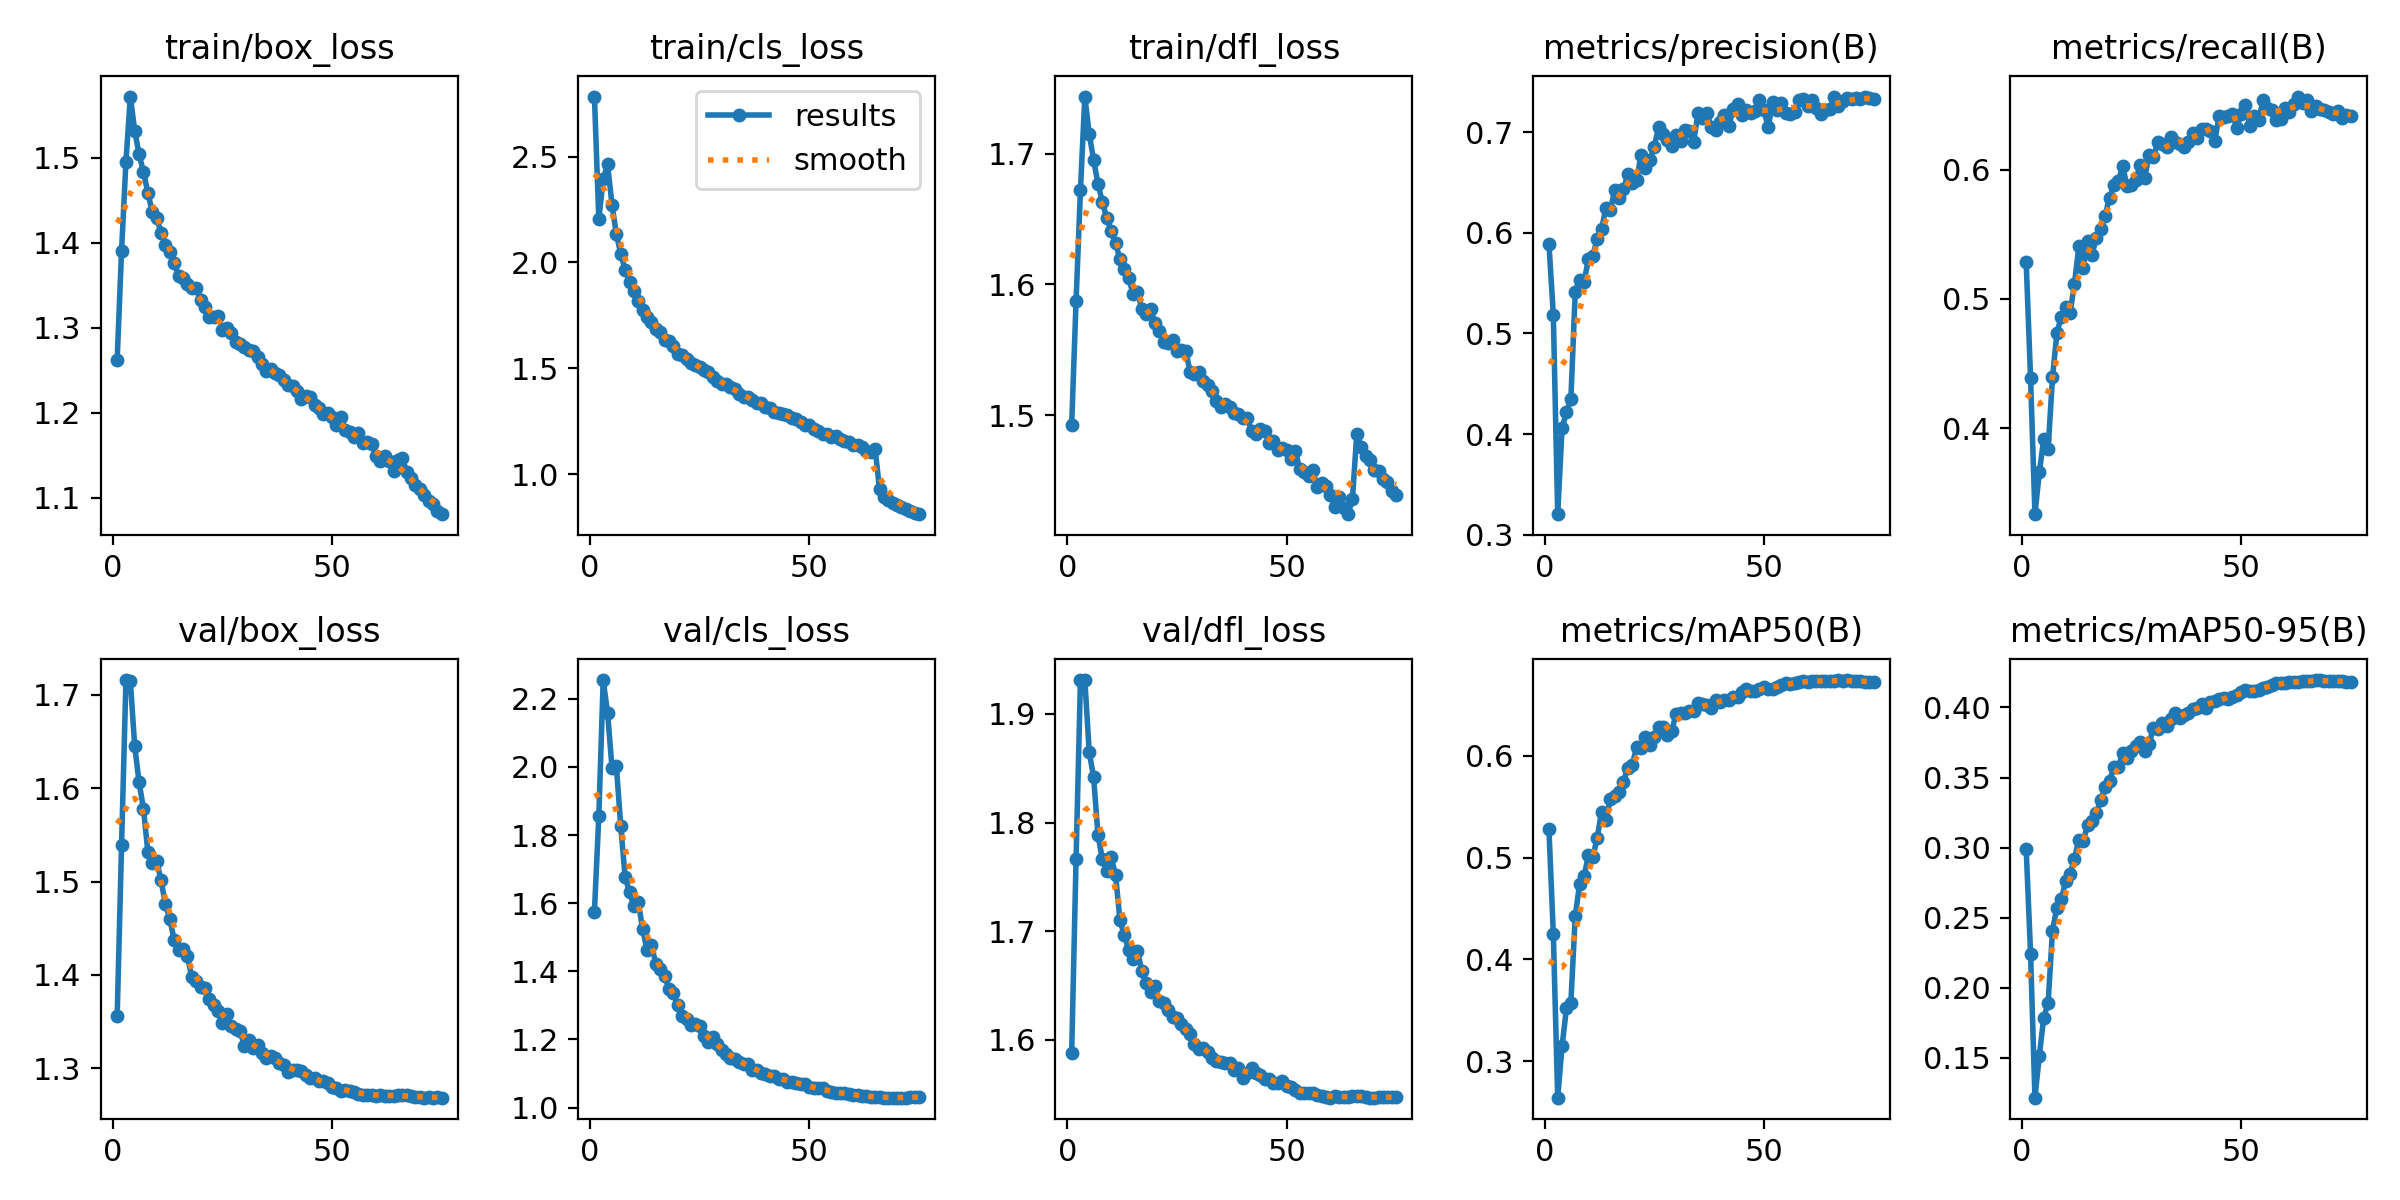

Data behind this chart, as committed beside it:
epoch, train/box_loss, train/cls_loss, train/dfl_loss, metrics/precision(B), metrics/recall(B), metrics/mAP50(B), metrics/mAP50-95(B), val/box_loss, val/cls_loss, val/dfl_loss, lr/pg0, lr/pg1, lr/pg2
1, 1.262, 2.784, 1.493, 0.5893, 0.5284, 0.5282, 0.2991, 1.356, 1.575, 1.588, 0.003329, 0.003329, 0.003329
2, 1.39, 2.205, 1.587, 0.5188, 0.4387, 0.4253, 0.2244, 1.539, 1.856, 1.766, 0.006575, 0.006575, 0.006575
3, 1.495, 2.394, 1.672, 0.3203, 0.3334, 0.264, 0.1216, 1.716, 2.255, 1.931, 0.009732, 0.009732, 0.009732
4, 1.572, 2.463, 1.744, 0.4062, 0.3657, 0.315, 0.1516, 1.715, 2.159, 1.931, 0.009604, 0.009604, 0.009604
5, 1.531, 2.274, 1.715, 0.4215, 0.3915, 0.352, 0.1786, 1.645, 1.998, 1.865, 0.009472, 0.009472, 0.009472
6, 1.504, 2.133, 1.695, 0.4344, 0.3838, 0.3572, 0.189, 1.606, 2.003, 1.842, 0.00934, 0.00934, 0.00934
7, 1.483, 2.042, 1.677, 0.5413, 0.4392, 0.4427, 0.2408, 1.578, 1.827, 1.788, 0.009208, 0.009208, 0.009208
8, 1.458, 1.966, 1.663, 0.5536, 0.4735, 0.474, 0.2572, 1.531, 1.676, 1.767, 0.009076, 0.009076, 0.009076
9, 1.436, 1.909, 1.651, 0.5512, 0.4864, 0.4815, 0.263, 1.52, 1.633, 1.756, 0.008944, 0.008944, 0.008944
10, 1.429, 1.863, 1.641, 0.5736, 0.4938, 0.5021, 0.276, 1.522, 1.591, 1.768, 0.008812, 0.008812, 0.008812
11, 1.412, 1.819, 1.631, 0.5772, 0.4892, 0.5005, 0.2813, 1.501, 1.603, 1.752, 0.00868, 0.00868, 0.00868
12, 1.397, 1.777, 1.619, 0.5939, 0.5116, 0.5192, 0.2921, 1.476, 1.524, 1.71, 0.008548, 0.008548, 0.008548
13, 1.389, 1.744, 1.611, 0.604, 0.5407, 0.5452, 0.3055, 1.46, 1.462, 1.696, 0.008416, 0.008416, 0.008416
14, 1.376, 1.718, 1.605, 0.6246, 0.5237, 0.5368, 0.3045, 1.437, 1.476, 1.683, 0.008284, 0.008284, 0.008284
15, 1.361, 1.687, 1.593, 0.6227, 0.5445, 0.5577, 0.316, 1.427, 1.423, 1.675, 0.008152, 0.008152, 0.008152
16, 1.358, 1.67, 1.594, 0.6426, 0.5344, 0.5603, 0.3191, 1.428, 1.406, 1.682, 0.00802, 0.00802, 0.00802
17, 1.351, 1.634, 1.581, 0.6344, 0.547, 0.5642, 0.3246, 1.42, 1.387, 1.663, 0.007888, 0.007888, 0.007888
18, 1.346, 1.628, 1.577, 0.6435, 0.5539, 0.5744, 0.3341, 1.398, 1.348, 1.652, 0.007756, 0.007756, 0.007756
19, 1.347, 1.607, 1.581, 0.6581, 0.5645, 0.5885, 0.3434, 1.394, 1.336, 1.644, 0.007624, 0.007624, 0.007624
20, 1.333, 1.569, 1.57, 0.6501, 0.5785, 0.5909, 0.3476, 1.387, 1.301, 1.649, 0.007492, 0.007492, 0.007492
21, 1.324, 1.563, 1.565, 0.6527, 0.5879, 0.6089, 0.3575, 1.386, 1.268, 1.636, 0.00736, 0.00736, 0.00736
22, 1.312, 1.544, 1.556, 0.6772, 0.5913, 0.6073, 0.3574, 1.374, 1.259, 1.634, 0.007228, 0.007228, 0.007228
23, 1.312, 1.527, 1.555, 0.6647, 0.6026, 0.6182, 0.3678, 1.368, 1.244, 1.628, 0.007096, 0.007096, 0.007096
24, 1.314, 1.516, 1.557, 0.6728, 0.5874, 0.611, 0.3642, 1.361, 1.247, 1.621, 0.006964, 0.006964, 0.006964
25, 1.298, 1.506, 1.549, 0.6857, 0.5885, 0.6185, 0.3686, 1.348, 1.239, 1.62, 0.006832, 0.006832, 0.006832
26, 1.299, 1.493, 1.55, 0.705, 0.5925, 0.6285, 0.3728, 1.358, 1.209, 1.614, 0.0067, 0.0067, 0.0067
27, 1.294, 1.481, 1.549, 0.6983, 0.6039, 0.6279, 0.3755, 1.345, 1.193, 1.61, 0.006568, 0.006568, 0.006568
28, 1.283, 1.458, 1.533, 0.6927, 0.5934, 0.6202, 0.369, 1.342, 1.208, 1.605, 0.006436, 0.006436, 0.006436
29, 1.281, 1.441, 1.531, 0.6859, 0.6112, 0.6246, 0.374, 1.34, 1.187, 1.596, 0.006304, 0.006304, 0.006304
30, 1.278, 1.426, 1.533, 0.6973, 0.6101, 0.6412, 0.3852, 1.324, 1.168, 1.592, 0.006172, 0.006172, 0.006172
31, 1.273, 1.428, 1.526, 0.6917, 0.6214, 0.6416, 0.3847, 1.33, 1.159, 1.593, 0.00604, 0.00604, 0.00604
32, 1.273, 1.412, 1.523, 0.7022, 0.62, 0.6418, 0.3888, 1.321, 1.146, 1.589, 0.005908, 0.005908, 0.005908
33, 1.265, 1.403, 1.518, 0.7014, 0.6174, 0.6437, 0.3867, 1.325, 1.144, 1.583, 0.005776, 0.005776, 0.005776
34, 1.258, 1.378, 1.511, 0.6905, 0.6258, 0.6439, 0.3921, 1.317, 1.133, 1.581, 0.005644, 0.005644, 0.005644
35, 1.249, 1.362, 1.506, 0.7195, 0.6214, 0.6522, 0.3959, 1.311, 1.127, 1.579, 0.005512, 0.005512, 0.005512
36, 1.251, 1.363, 1.508, 0.7138, 0.6197, 0.6504, 0.3923, 1.313, 1.128, 1.579, 0.00538, 0.00538, 0.00538
37, 1.246, 1.351, 1.506, 0.7197, 0.6173, 0.6495, 0.3943, 1.311, 1.111, 1.579, 0.005248, 0.005248, 0.005248
38, 1.244, 1.337, 1.502, 0.705, 0.6217, 0.6472, 0.3957, 1.305, 1.111, 1.573, 0.005116, 0.005116, 0.005116
39, 1.238, 1.337, 1.501, 0.7023, 0.6287, 0.6545, 0.3991, 1.303, 1.101, 1.574, 0.004984, 0.004984, 0.004984
40, 1.232, 1.318, 1.497, 0.7105, 0.6247, 0.6534, 0.3996, 1.296, 1.097, 1.565, 0.004852, 0.004852, 0.004852
41, 1.232, 1.313, 1.498, 0.7177, 0.6313, 0.6546, 0.4026, 1.298, 1.094, 1.569, 0.00472, 0.00472, 0.00472
42, 1.225, 1.294, 1.488, 0.7063, 0.6315, 0.6549, 0.3999, 1.298, 1.093, 1.574, 0.004588, 0.004588, 0.004588
43, 1.216, 1.291, 1.485, 0.7227, 0.63, 0.6574, 0.4037, 1.297, 1.085, 1.57, 0.004456, 0.004456, 0.004456
44, 1.22, 1.285, 1.489, 0.7282, 0.6225, 0.6575, 0.4047, 1.293, 1.085, 1.568, 0.004324, 0.004324, 0.004324
45, 1.218, 1.281, 1.488, 0.7169, 0.6419, 0.6623, 0.4058, 1.289, 1.076, 1.565, 0.004192, 0.004192, 0.004192
46, 1.209, 1.267, 1.479, 0.722, 0.6405, 0.6653, 0.407, 1.29, 1.075, 1.564, 0.00406, 0.00406, 0.00406
47, 1.205, 1.258, 1.48, 0.7194, 0.6414, 0.6636, 0.4062, 1.286, 1.073, 1.56, 0.003928, 0.003928, 0.003928
48, 1.198, 1.246, 1.473, 0.7216, 0.6431, 0.6636, 0.4074, 1.286, 1.071, 1.561, 0.003796, 0.003796, 0.003796
49, 1.2, 1.234, 1.475, 0.7317, 0.6327, 0.6657, 0.4086, 1.284, 1.068, 1.562, 0.003664, 0.003664, 0.003664
50, 1.194, 1.233, 1.474, 0.7218, 0.6431, 0.6673, 0.4107, 1.28, 1.061, 1.558, 0.003532, 0.003532, 0.003532
51, 1.185, 1.215, 1.467, 0.7052, 0.6505, 0.6652, 0.4125, 1.279, 1.057, 1.557, 0.0034, 0.0034, 0.0034
52, 1.195, 1.206, 1.472, 0.7299, 0.634, 0.6658, 0.4121, 1.276, 1.056, 1.554, 0.003268, 0.003268, 0.003268
53, 1.18, 1.19, 1.458, 0.7222, 0.6417, 0.6676, 0.4118, 1.277, 1.057, 1.552, 0.003136, 0.003136, 0.003136
54, 1.177, 1.191, 1.456, 0.7288, 0.6386, 0.6692, 0.4125, 1.275, 1.049, 1.551, 0.003004, 0.003004, 0.003004
55, 1.171, 1.177, 1.453, 0.7188, 0.6537, 0.6716, 0.4138, 1.275, 1.047, 1.552, 0.002872, 0.002872, 0.002872
56, 1.176, 1.182, 1.458, 0.7186, 0.6481, 0.6707, 0.4149, 1.273, 1.044, 1.551, 0.00274, 0.00274, 0.00274
57, 1.164, 1.165, 1.445, 0.7206, 0.6462, 0.672, 0.4159, 1.272, 1.042, 1.549, 0.002608, 0.002608, 0.002608
58, 1.166, 1.158, 1.448, 0.7317, 0.6389, 0.6728, 0.4171, 1.271, 1.042, 1.548, 0.002476, 0.002476, 0.002476
59, 1.163, 1.151, 1.446, 0.7332, 0.6395, 0.6738, 0.4176, 1.271, 1.039, 1.547, 0.002344, 0.002344, 0.002344
60, 1.149, 1.136, 1.439, 0.7263, 0.6477, 0.6729, 0.4177, 1.271, 1.038, 1.547, 0.002212, 0.002212, 0.002212
... 15 more rows
